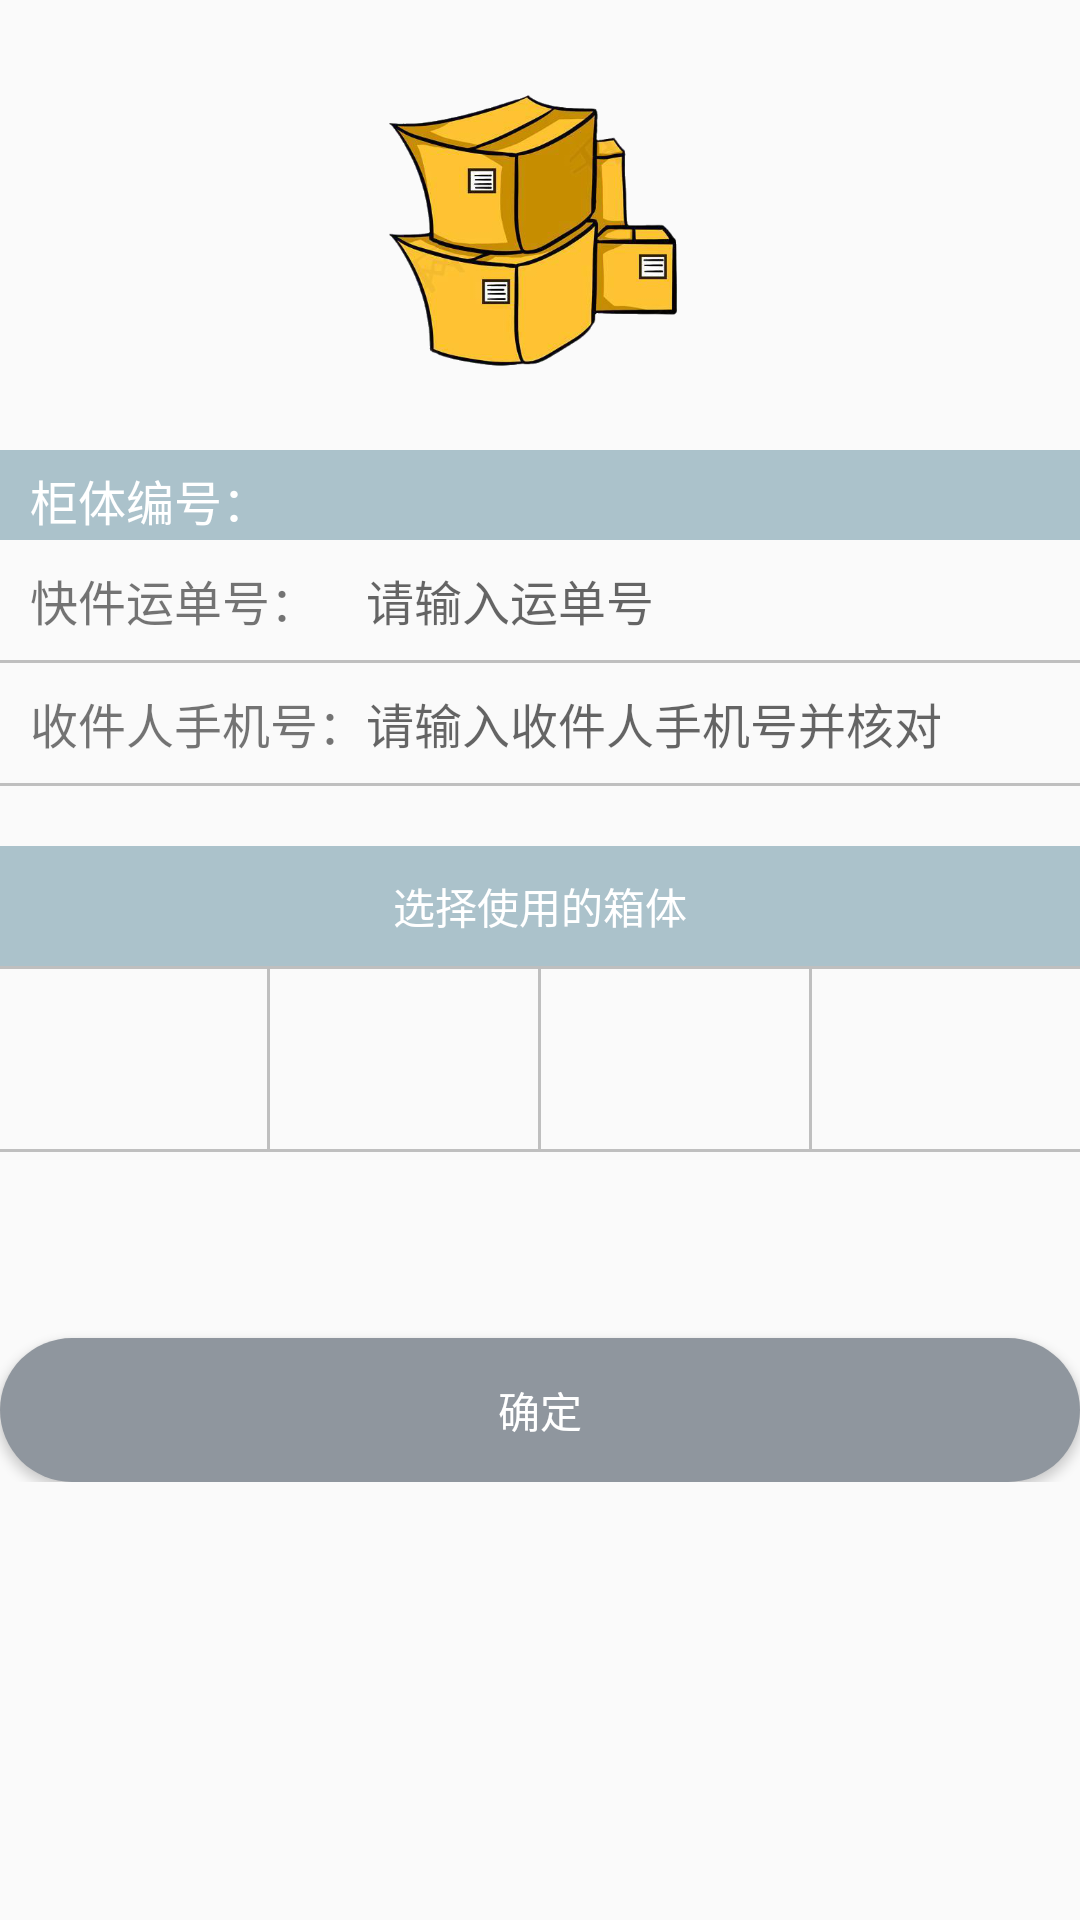

Android layout source for this screen:
<!-- AndroidManifest.xml: application theme AppTheme -->
<!-- res/layout/activity_delivery.xml -->
<?xml version="1.0" encoding="utf-8"?>
<androidx.constraintlayout.widget.ConstraintLayout xmlns:android="http://schemas.android.com/apk/res/android"
    xmlns:app="http://schemas.android.com/apk/res-auto"
    xmlns:tools="http://schemas.android.com/tools"
    android:layout_width="match_parent"
    android:layout_height="match_parent"

    tools:context=".Activity.DeliveryActivity">
    <LinearLayout
        android:layout_width="match_parent"
        android:layout_height="match_parent"
        android:orientation="vertical">
        

        <ImageView
            android:layout_width="match_parent"
            android:layout_height="150dp"
            android:gravity="center_horizontal"
            android:layout_marginTop="0dp"
            android:src="@drawable/input"/>

        <LinearLayout
            android:layout_width="fill_parent"
            android:layout_height="wrap_content"
            android:background="#ABC2CB"
            android:orientation="horizontal">

            <TextView
                android:layout_width="wrap_content"
                android:layout_height="25dp"
                android:layout_marginLeft="10dp"
                android:textColor="#FFFFFF"
                android:text="柜体编号："
                android:textSize="16sp"
                android:layout_marginTop="5dp"/>

            <TextView
                android:id="@+id/tv_delivery_cab"
                android:layout_width="wrap_content"
                android:layout_height="25dp"
                android:layout_marginLeft="10dp"
                android:textColor="#FFFFFF"
                android:textSize="16sp"
                android:layout_marginTop="5dp"/>
        </LinearLayout>

        <LinearLayout
            android:layout_width="fill_parent"
            android:layout_height="40dp"
            android:orientation="horizontal">
            <TextView
                android:layout_width="wrap_content"
                android:layout_height="wrap_content"
                android:layout_gravity="center_vertical"
                android:layout_marginLeft="10dp"
                android:text="快件运单号：    "
                android:textSize="16sp"/>
            <EditText
                android:id="@+id/et_sendexp_expnum"
                android:layout_width="fill_parent"
                android:layout_height="wrap_content"
                android:layout_gravity="center_vertical"
                android:background="@null"
                android:hint="请输入运单号 "
                android:textSize="16sp"/>
        </LinearLayout>
        <View
            android:layout_width="fill_parent"
            android:layout_height="1dp"
            android:background="#bfbfbf"/>
        <LinearLayout
            android:layout_width="fill_parent"
            android:layout_height="40dp"
            android:orientation="horizontal">
            <TextView
                android:layout_width="wrap_content"
                android:layout_height="wrap_content"
                android:layout_gravity="center_vertical"
                android:layout_marginLeft="10dp"
                android:text="收件人手机号："
                android:textSize="16sp"/>
            <EditText
                android:id="@+id/et_sendexp_rectel"
                android:layout_width="fill_parent"
                android:layout_height="wrap_content"
                android:layout_gravity="center_vertical"
                android:background="@null"
                android:maxLength="11"
                android:inputType="phone"
                android:digits="0123456789"
                android:hint="请输入收件人手机号并核对"
                android:textSize="16sp"/>
        </LinearLayout>
        <View
            android:layout_width="fill_parent"
            android:layout_height="1dp"
            android:background="#bfbfbf"/>
        <TextView
            android:layout_width="fill_parent"
            android:layout_height="40dp"
            android:gravity="center"
            android:background="#ABC2CB"
            android:layout_marginTop="20dp"
            android:text="选择使用的箱体"
            android:textColor="#ffffff"
            android:textSize="14dp"/>
        <View
            android:layout_width="fill_parent"
            android:layout_height="1dp"
            android:background="#bfbfbf"/>
        <LinearLayout
            android:layout_width="fill_parent"
            android:layout_height="60dp"
            android:orientation="horizontal">
            <TextView
                android:id="@+id/tv_celltype1"
                android:layout_width="0dp"
                android:layout_height="fill_parent"
                android:layout_weight="1"
                android:gravity="center"
                android:textSize="12sp"/>
            <View
                android:layout_width="1dp"
                android:layout_height="fill_parent"
                android:background="#bfbfbf"/>
            <TextView
                android:id="@+id/tv_celltype2"
                android:layout_width="0dp"
                android:layout_height="fill_parent"
                android:layout_weight="1"
                android:gravity="center"
                android:textSize="12sp"/>
            <View
                android:layout_width="1dp"
                android:layout_height="fill_parent"
                android:background="#bfbfbf"/>
            <TextView
                android:id="@+id/tv_celltype3"
                android:layout_width="0dp"
                android:layout_height="fill_parent"
                android:layout_weight="1"
                android:gravity="center"
                android:textSize="12sp"/>
            <View
                android:layout_width="1dp"
                android:layout_height="fill_parent"
                android:background="#bfbfbf"/>
            <TextView
                android:id="@+id/tv_celltype4"
                android:layout_width="0dp"
                android:layout_height="fill_parent"
                android:layout_weight="1"
                android:gravity="center"
                android:textSize="12sp"/>
        </LinearLayout>
        <View
            android:layout_width="fill_parent"
            android:layout_height="1dp"
            android:background="#bfbfbf"/>
        <LinearLayout
            android:layout_width="fill_parent"
            android:layout_height="wrap_content"
            android:orientation="vertical">
            
            <RadioGroup
                android:id="@+id/rg_choose_cell"
                android:layout_width="fill_parent"
                android:layout_height="wrap_content"
                android:layout_marginBottom="12dp"
                android:layout_marginTop="10dp"
                android:orientation="horizontal">
                
                <RadioButton
                    android:id="@+id/rb_celltype1"
                    android:layout_width="0dp"
                    android:layout_height="30dp"
                    android:layout_marginLeft="10dp"
                    android:layout_marginRight="10dp"
                    android:layout_weight="1"
                    android:button="@null"
                    android:gravity="center"
                    android:textSize="14sp"/>
                <RadioButton
                    android:id="@+id/rb_celltype2"
                    android:layout_width="0dp"
                    android:layout_height="30dp"
                    android:layout_marginLeft="10dp"
                    android:layout_marginRight="10dp"
                    android:layout_weight="1"
                    android:button="@null"
                    android:gravity="center"
                    android:textSize="14sp"/>
                <RadioButton
                    android:id="@+id/rb_celltype3"
                    android:layout_width="0dp"
                    android:layout_height="30dp"
                    android:layout_marginLeft="10dp"
                    android:layout_marginRight="10dp"
                    android:layout_weight="1"
                    android:button="@null"
                    android:gravity="center"
                    android:textSize="14sp"/>
                <RadioButton
                    android:id="@+id/rb_celltype4"
                    android:layout_width="0dp"
                    android:layout_height="30dp"
                    android:layout_marginLeft="10dp"
                    android:layout_marginRight="10dp"
                    android:layout_weight="1"
                    android:button="@null"
                    android:gravity="center"
                    android:textSize="14sp"/>
            </RadioGroup>
            
            <Button
                android:id="@+id/btn_sendexp_yes"
                android:layout_width="fill_parent"
                android:layout_height="wrap_content"
                android:layout_marginTop="10dp"
                android:background="@drawable/button_circle_shape_05"
                android:textColor="#ffffff"
                android:text="确定"/>
        </LinearLayout>
    </LinearLayout>

</androidx.constraintlayout.widget.ConstraintLayout>
<!-- resources referenced by this layout -->
<resources>
  <!-- drawable button_circle_shape_05 (drawable) -->
  <?xml version="1.0" encoding="utf-8"?>
  <shape xmlns:android="http://schemas.android.com/apk/res/android">
      xmlns:android="http://schemas.android.com/apk/res/android"
      android:shape="rectangle">
      
      <solid android:color="#8F969E" />
      
      
      <corners
          android:radius="50dp" />
      
      
      
      
      
      
      
      **设置文字padding**
      
      <padding
          android:left="10dp"
          android:top="10dp"
          android:right="10dp"
          android:bottom="10dp"
          />
  </shape>
  <!-- drawable input: png bitmap (drawable, 226762 bytes) -->
  <style name="AppTheme" parent="Theme.AppCompat.Light.DarkActionBar">
          
          <item name="colorPrimary">#ABC2CB</item>
          <item name="colorPrimaryDark">#ABC2CB</item>
          <item name="colorAccent">@color/colorAccent</item>
      </style>
  <color name="colorAccent">#03DAC5</color>
</resources>
